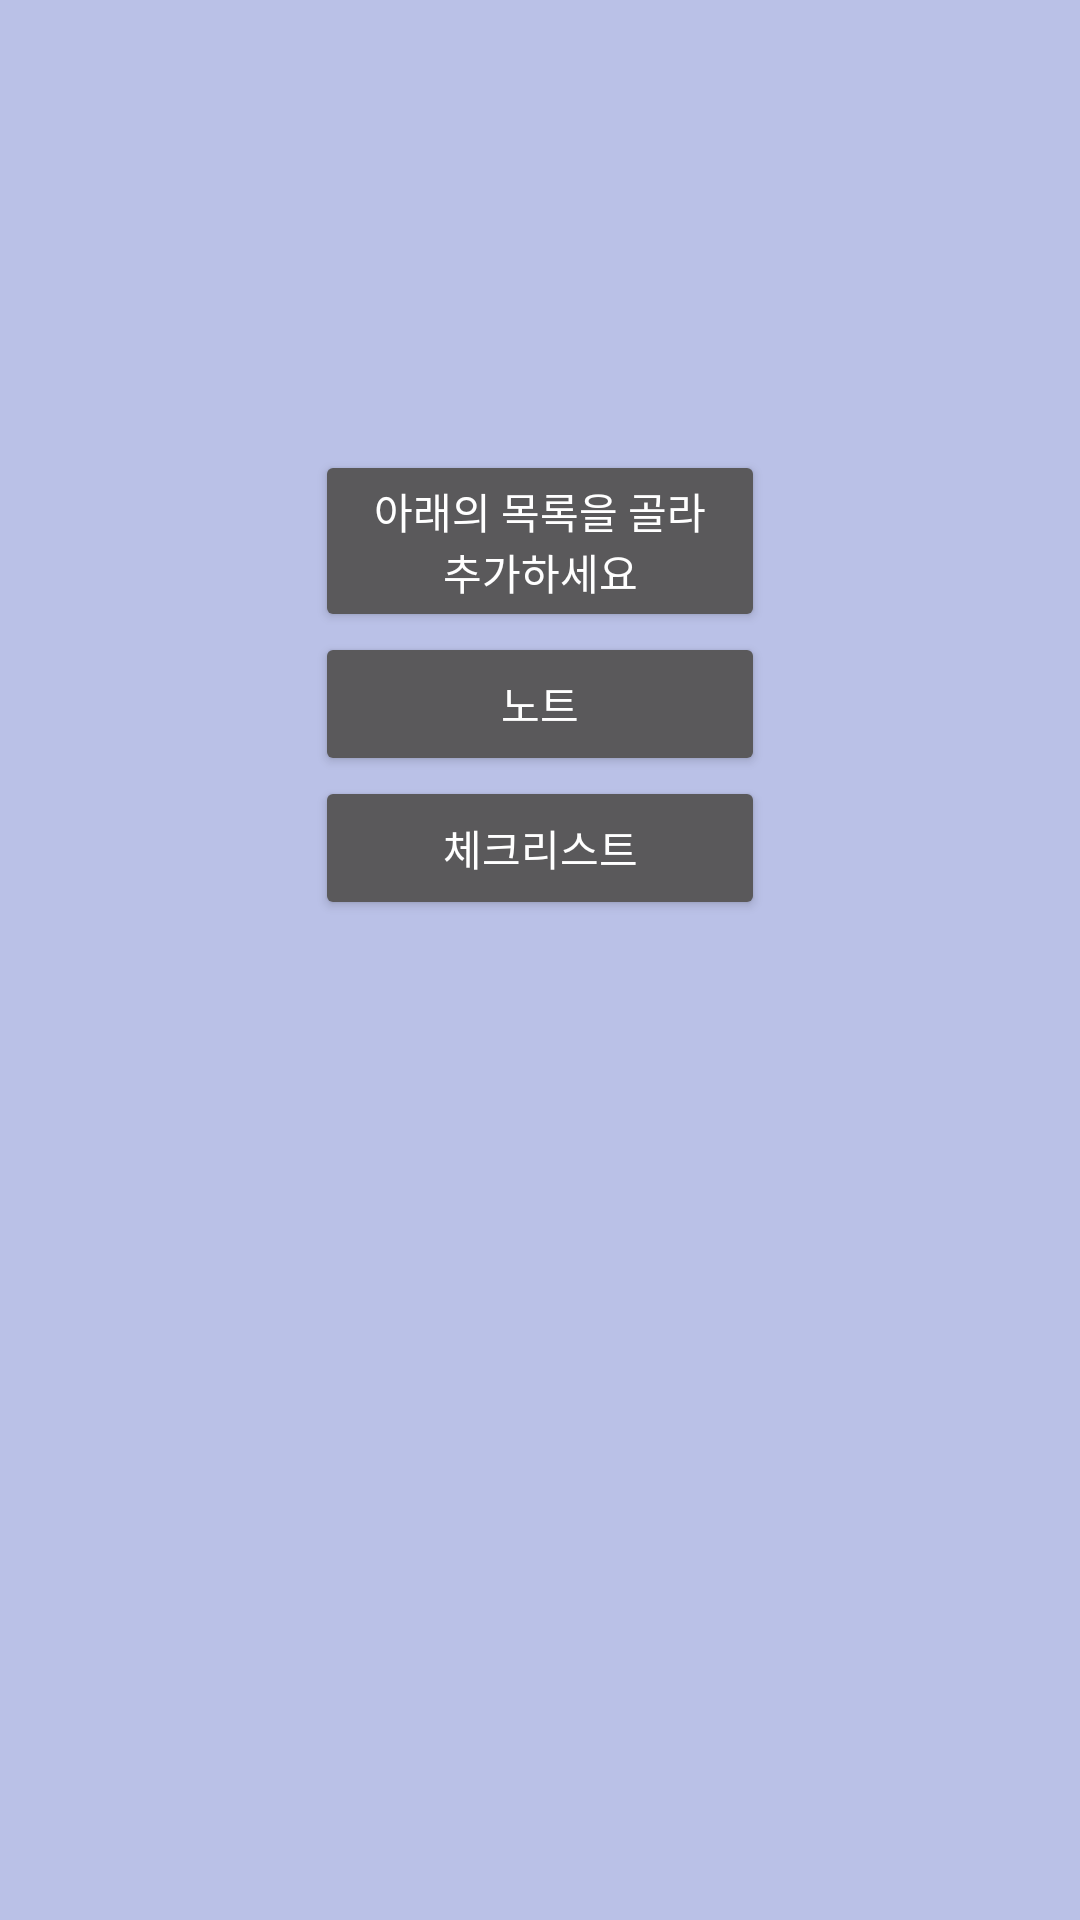

Layout XML and referenced resources for this Android screen:
<!-- AndroidManifest.xml: activity theme Theme.AppCompat.Translucent -->
<!-- res/layout/activity_choose.xml -->
<?xml version="1.0" encoding="utf-8"?>
<RelativeLayout xmlns:android="http://schemas.android.com/apk/res/android"
    xmlns:app="http://schemas.android.com/apk/res-auto"
    xmlns:tools="http://schemas.android.com/tools"
    android:layout_width="match_parent"
    android:layout_height="match_parent"
    tools:context="com.seunghoshin.android.memo.ChooseActivity">


    <Button
        android:id="@+id/btn1"
        android:layout_width="150dp"
        android:layout_height="wrap_content"
        android:layout_centerHorizontal="true"
        android:layout_marginTop="150dp"
        android:text="아래의 목록을 골라 추가하세요" />

    <Button
        android:id="@+id/btn2"
        android:layout_width="150dp"
        android:layout_height="wrap_content"
        android:layout_below="@+id/btn1"
        android:layout_centerInParent="true"
        android:text="노트" />

    <Button
        android:id="@+id/btn3"
        android:layout_width="150dp"
        android:layout_height="wrap_content"
        android:layout_below="@+id/btn2"
        android:layout_centerInParent="true"
        android:text="체크리스트" />

</RelativeLayout>
<!-- resources referenced by this layout -->
<resources>
  <style name="Theme.AppCompat.Translucent">
          <item name="android:windowBackground">@android:color/transparent</item>
          <item name="android:colorBackgroundCacheHint">@null</item>
          <item name="android:windowIsTranslucent">true</item>
          <item name="android:windowAnimationStyle">@android:style/Animation</item>
          <item name="android:background">#1A3F51B5</item>
      </style>
</resources>
